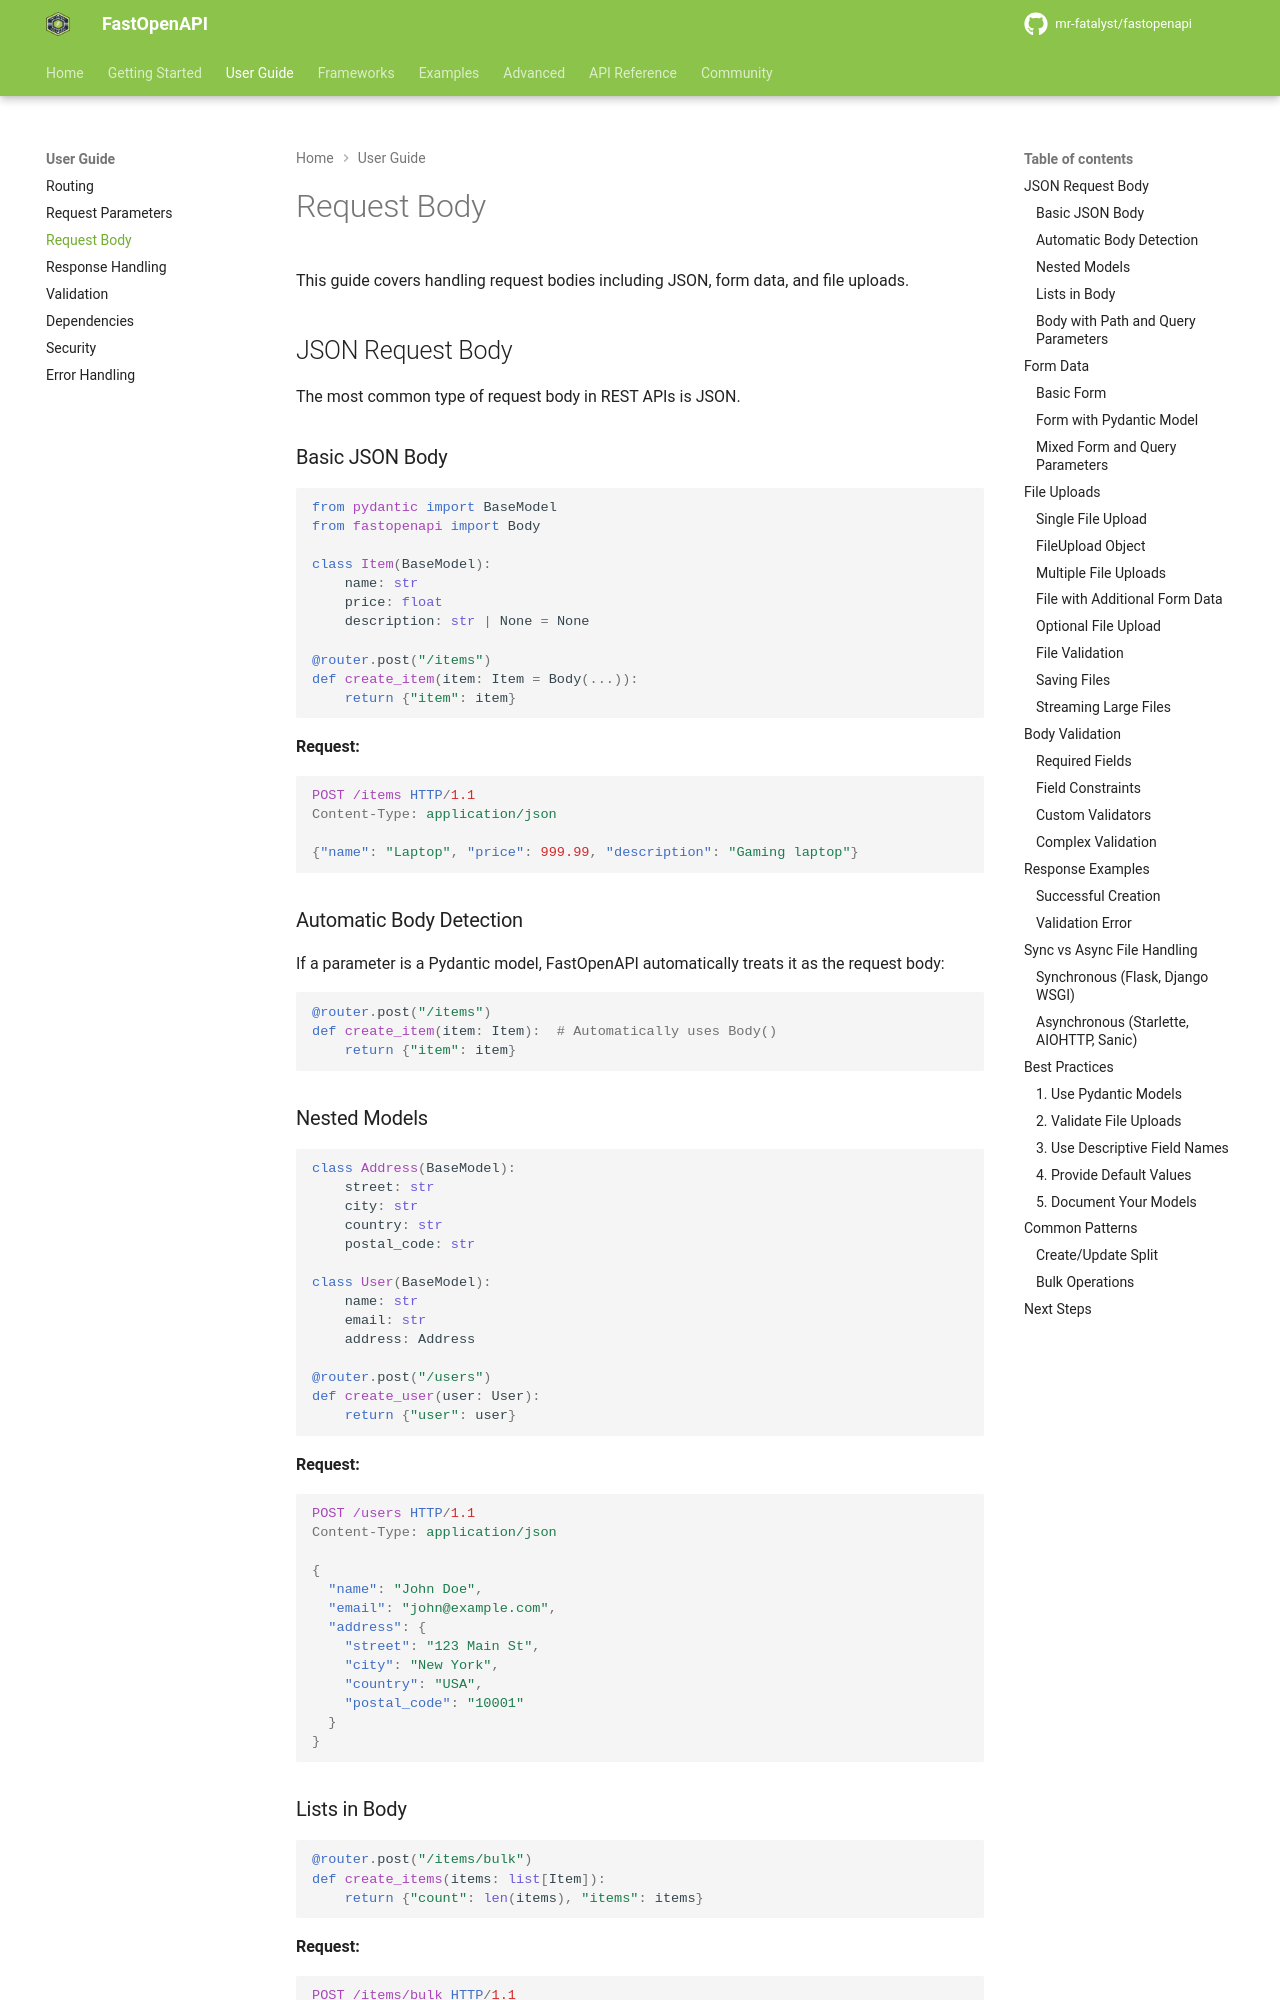

repository: mr-fatalyst/fastopenapi · page: 1.0/guide/request_body/index.html · generator: mkdocs

# Request Body

This guide covers handling request bodies including JSON, form data, and file uploads.

## JSON Request Body

The most common type of request body in REST APIs is JSON.

### Basic JSON Body

```python
from pydantic import BaseModel
from fastopenapi import Body

class Item(BaseModel):
    name: str
    price: float
    description: str | None = None

@router.post("/items")
def create_item(item: Item = Body(...)):
    return {"item": item}
```

**Request:**
```http
POST /items HTTP/1.1
Content-Type: application/json

{"name": "Laptop", "price": 999.99, "description": "Gaming laptop"}
```

### Automatic Body Detection

If a parameter is a Pydantic model, FastOpenAPI automatically treats it as the request body:

```python
@router.post("/items")
def create_item(item: Item):  # Automatically uses Body()
    return {"item": item}
```

### Nested Models

```python
class Address(BaseModel):
    street: str
    city: str
    country: str
    postal_code: str

class User(BaseModel):
    name: str
    email: str
    address: Address

@router.post("/users")
def create_user(user: User):
    return {"user": user}
```

**Request:**
```http
POST /users HTTP/1.1
Content-Type: application/json

{
  "name": "John Doe",
  "email": "john@example.com",
  "address": {
    "street": "123 Main St",
    "city": "New York",
    "country": "USA",
    "postal_code": "10001"
  }
}
```

### Lists in Body

```python
@router.post("/items/bulk")
def create_items(items: list[Item]):
    return {"count": len(items), "items": items}
```

**Request:**
```http
POST /items/bulk HTTP/1.1
Content-Type: application/json

[
  {"name": "Item 1", "price": 10.0},
  {"name": "Item 2", "price": 20.0}
]
```
